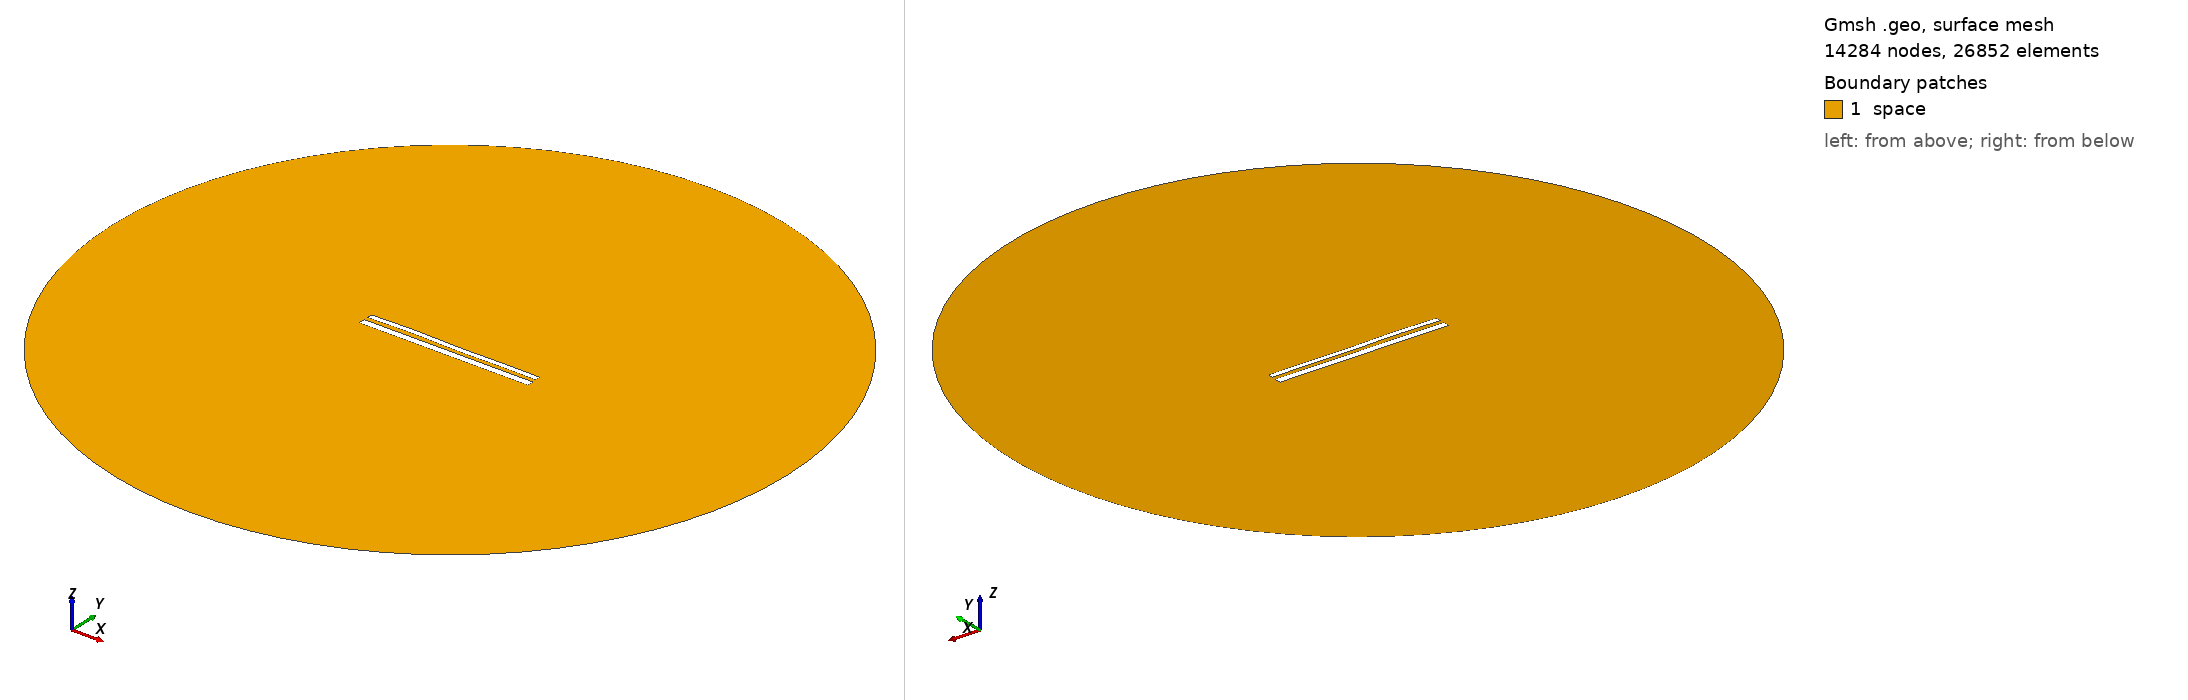

Gmsh geometry script, surface-meshed: 14284 nodes, 26852 surface elements. Boundary patches (legend numbers): 1 space. Left view from above one corner, right view from below the opposite corner. Legend entries are the model's physical surfaces. The drawing asked Gmsh for element sizes between 1% and 20% of the model's largest extent; the script's own settings can give other sizes.

=== 11600.geo (drawn) ===
//---------------------------------------
// Geometry kernel
//---------------------------------------

SetFactory("OpenCASCADE");



//---------------------------------------
// Parameters of the geometry
//---------------------------------------

// Overetch of the upper plate
overetch = 0.375;

// Distance between the plates
distance = 2.25;

// Discretization over the x axis (for the deformation)
nx = 50; 

// Length of the plate
L = 100 - overetch; 

// Number of modes
n = 4; 

// 1st mode coefficient
coeff(1) = 0.0;
beta(1) = 0.596864 * 3.1415926535 / L;

// 2nd mode coefficient
coeff(2) = 0.07499999999999998;
beta(2) = 1.49418 * 3.1415926535 / L;

// 3rd mode coefficient
coeff(3) = 0.15;
beta(3) = 2.50025 * 3.1415926535 / L;

// 4th mode coefficient
coeff(4) = 0.15;
beta(4) = 3.49999 * 3.1415926535 / L;



//---------------------------------------
// Upper plate (deformed rectangle)
//---------------------------------------

// Coordiantes of the upper plate
xmin = -50;
xmax = 50 - overetch;

// Height of the upper plate
yheight = 4 - 2 * overetch;

// Indexes of the points
UpperID[] = {};
LowerID[] = {};
LeftID[] = {};
RightID[] = {};

// Point index
p = 1;

// Horizontal edges
For i In {1:nx}
    x = xmin + (i-1)*(xmax - xmin)/(nx-1);

    y_bottom = distance / 2 + overetch;
    For j In {1:n}
        C = (Cosh(beta(j)*L) + Cos(beta(j)*L)) / (Sinh(beta(j)*L) + Sin(beta(j)*L));
        y_bottom  = y_bottom + coeff(j) * (Cosh(beta(j)*(x+50)) - Cos(beta(j)*(x+50)) - C * (Sinh(beta(j)*(x+50)) - Sin(beta(j)*(x+50))));
    EndFor

    y_top = y_bottom + yheight;

    Point(p) = {x, y_top, 0, 1.0};
    UpperID[i] = p;
    p = p + 1;

    Point(p) = {x, y_bottom, 0, 1.0};
    LowerID[i] = p;
    p = p + 1;
EndFor

// Create point lists
UpperPts[] = {}; LowerPts[] = {};
For i In {1:nx}
  UpperPts[] += {UpperID[i]};
  LowerPts[] += {LowerID[i]};
EndFor

// Build splines
Spline(1) = {UpperPts[]};
Spline(2) = {LowerPts[]};
Line(3) = {LowerPts[nx-1], UpperPts[nx-1]};
Line(4) = {LowerPts[0], UpperPts[0]};

// Build the plane surface
Curve Loop(1) = {2, 3, -1, -4};
Plane Surface(1) = {1};



//---------------------------------------
// Lower plate (rectangle)
//---------------------------------------

// Vertices
Point(1001) = {-50, -1, 0, 1.0};
Point(1002) = { 50, -1, 0, 1.0};
Point(1003) = { 50,  -5, 0, 1.0};
Point(1004) = {-50,  -5, 0, 1.0};

// Edges
Line(5) = {1001, 1002};
Line(6) = {1002, 1003};
Line(7) = {1003, 1004};
Line(8) = {1004, 1001};

// Plane surface
Line Loop(2) = {5, 6, 7, 8};
Plane Surface(2) = {2}; 



//---------------------------------------
// Outer (fictious) boundary
//---------------------------------------

// Points
Point(1005) = {0, 0, 0};       // Center
Point(1006) = {200, 0, 0};     // Start point
Point(1007) = {0, 200, 0};     // 90 degrees
Point(1008) = {-200, 0, 0};    // 180 degrees
Point(1009) = {0, -200, 0};    // 270 degrees

// Circle arcs (each needs start, center, end)
Circle(9) = {1006, 1005, 1007};
Circle(10) = {1007, 1005, 1008};
Circle(11) = {1008, 1005, 1009};
Circle(12) = {1009, 1005, 1006};

// Plane surface for the entire domain
Curve Loop(3) = {9, 10, 11, 12};
Surface(3) = {3};

// Subtract the plates from the whole domain to obtain the actual domain where we want to solve the equations
BooleanDifference{ Surface{3}; Delete; }{ Surface{1}; Surface{2}; Delete; }




//---------------------------------------
// Transfinite Lines/Curves
//---------------------------------------

// Set the number of points on the boundaries
r = 7;

// Plates
Transfinite Curve {1, 2} = 50*r Using Progression 1;
Transfinite Curve {3, 4} = 2*r Using Progression 1;
Transfinite Line {5, 7} = 50*r Using Progression 1;
Transfinite Line {6, 8} = 2*r Using Progression 1;

// Outer boundary
Transfinite Line {9, 10, 11, 12} = 20 Using Progression 1;



//---------------------------------------
// Physical groups
//---------------------------------------                

// Physical curves (boundaries)
Physical Line("force_segment", 10) = {2};
Physical Line("upper_plate", 11) = {1, 3, 4};
Physical Line("lower_plate", 12) = {5, 6, 7, 8};
Physical Line("boundary", 20) = {9, 10, 11, 12};

// Physical Surfaces
Physical Surface("space", 30) = {3};



//---------------------------------------
// 6. Generate the Mesh
//---------------------------------------

// 2D mesh generation
Mesh 2;
